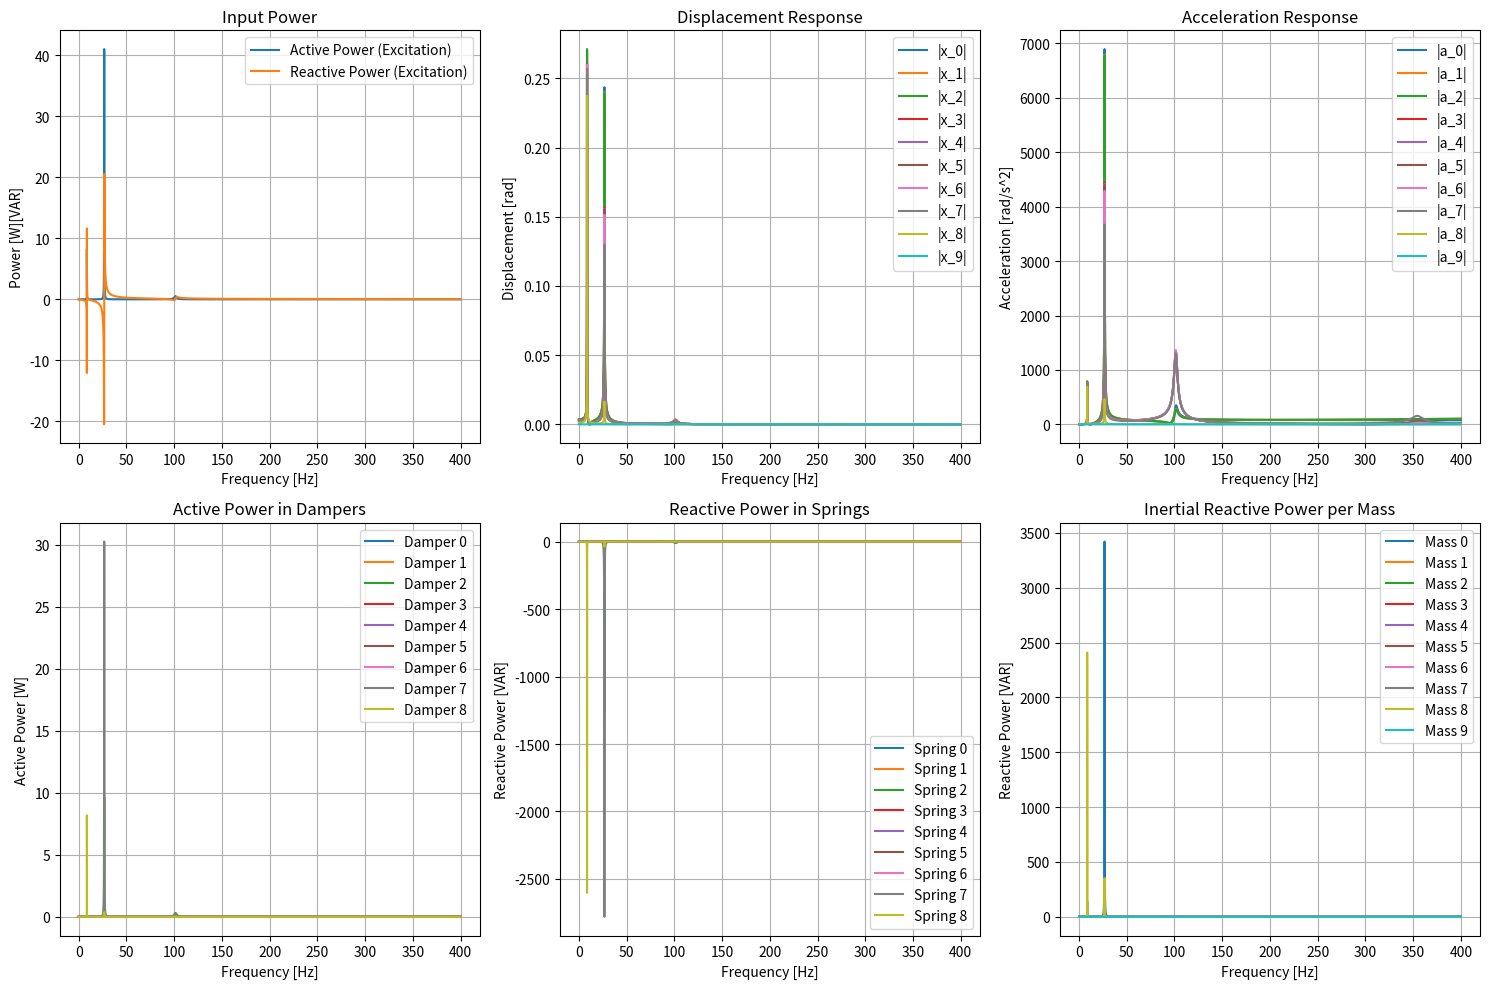
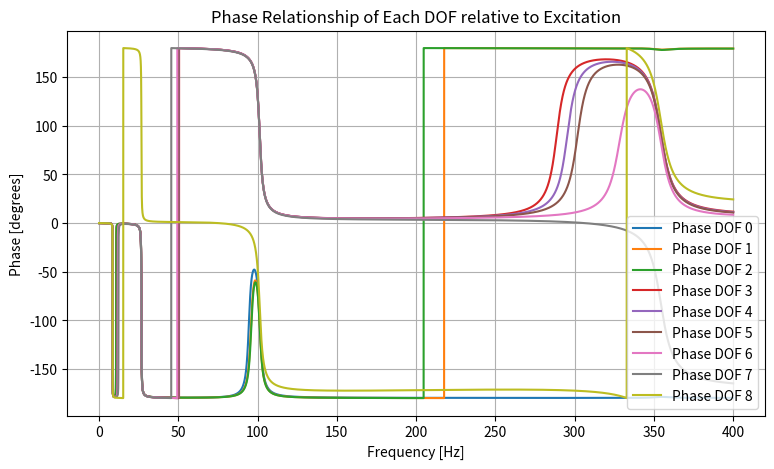
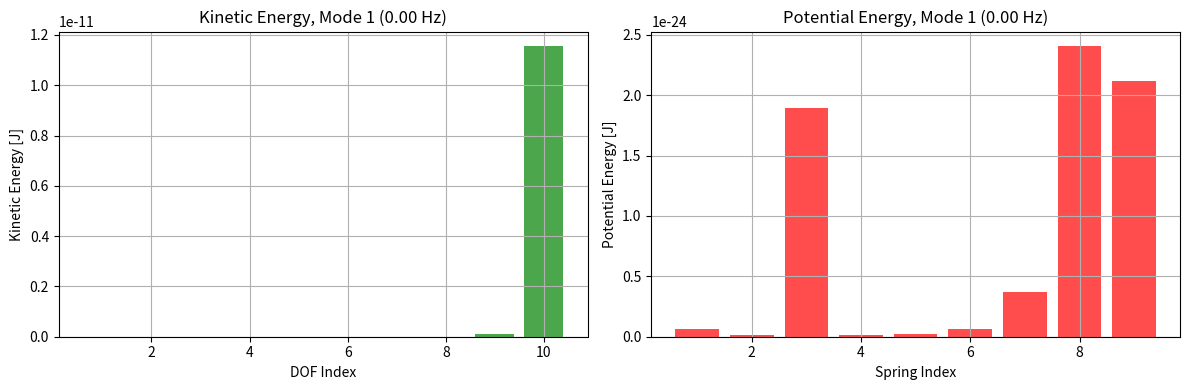
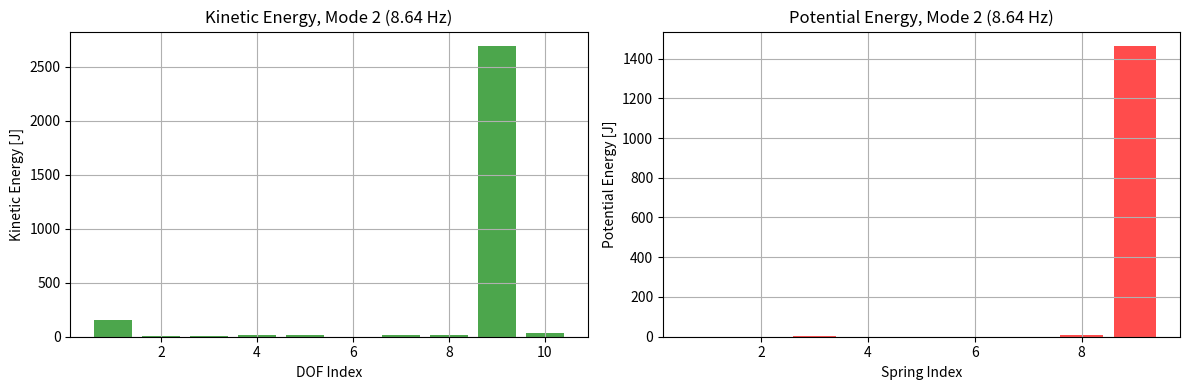
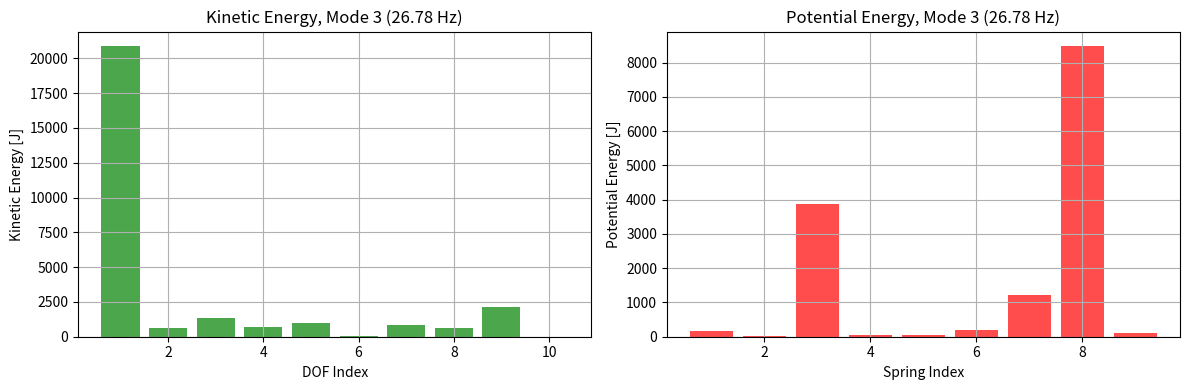
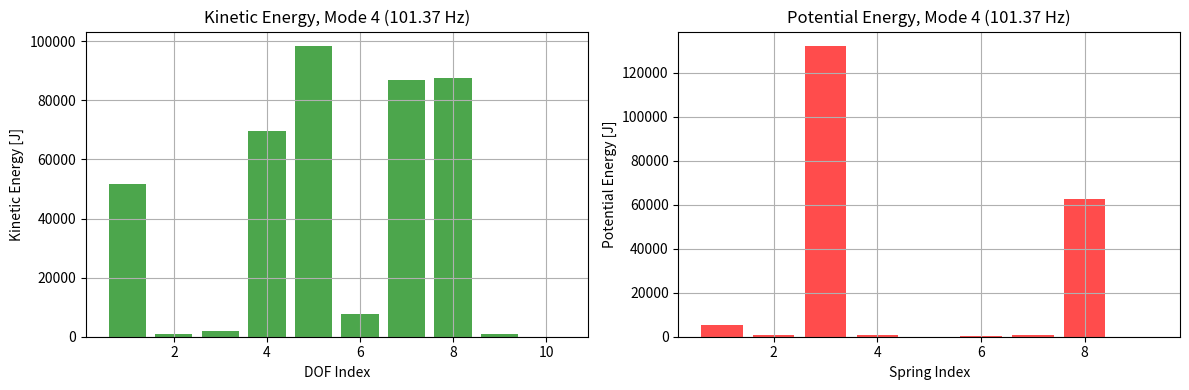
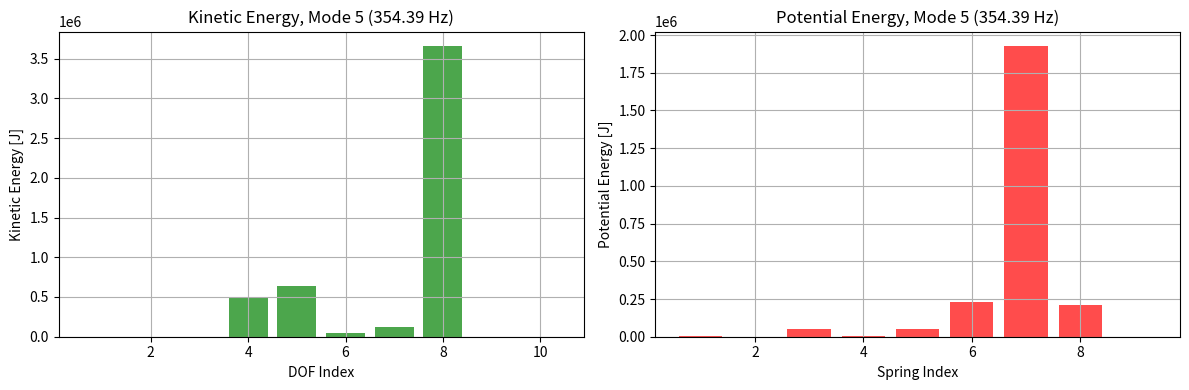
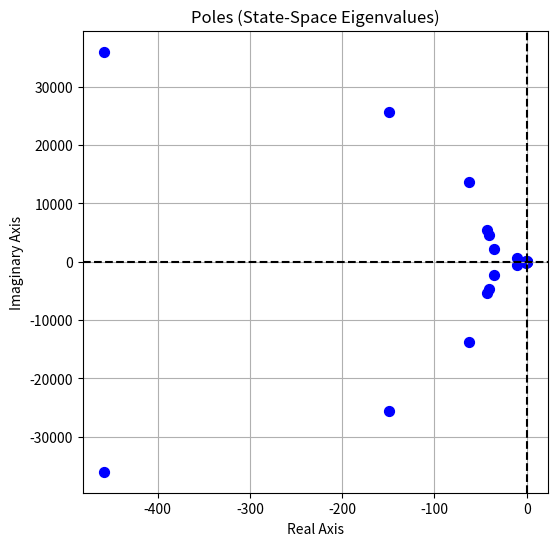

The matplotlib source for these figures, in order: (Note: this script raises an exception after producing the figures.)
import numpy as np
import matplotlib.pyplot as plt
from scipy.linalg import eigh, eig

# --------------------
# CONFIGURATION FLAGS
# --------------------
# Computation Flags
COMPUTE_FORCED_RESPONSE = True
COMPUTE_FREE_VIBRATION_ANALYSIS = True
COMPUTE_MODAL_ENERGY_ANALYSIS = True

# Plotting Flags (these now control whether an overview function is called)
PLOT_OVERVIEW_FORCED_RESPONSE = True
PLOT_EXCITATION_POWER = True
PLOT_POLES = True
PLOT_MODAL_ENERGY = True
PLOT_PHASE_ANGLES = True

# Limit for the number of modes to plot in modal energy overview
mode_plot_limit = 5

###############################################################################
# SYSTEM MATRIX BUILDING FUNCTIONS (Free-Chain, No Ground Connection)
###############################################################################
def build_free_chain_matrices(m, c_inter, k_inter):
    N = len(m)
    M = np.diag(m)
    C = np.zeros((N, N))
    K = np.zeros((N, N))
    for i in range(N - 1):
        # Damping: affects DOF i and i+1
        C[i, i]     += c_inter[i]
        C[i, i+1]   -= c_inter[i]
        C[i+1, i]   -= c_inter[i]
        C[i+1, i+1] += c_inter[i]
        # Stiffness: affects DOF i and i+1
        K[i, i]     += k_inter[i]
        K[i, i+1]   -= k_inter[i]
        K[i+1, i]   -= k_inter[i]
        K[i+1, i+1] += k_inter[i]
    return M, C, K

# ADVISOR FUNCTION FOR OPTIMAL DAMPER PLACEMENT
def recommend_damper_location(f_vals, A_vals, P_damp, modal_energies, m, mode_frequencies, mode_number):
    print("\n======= Damper Placement Recommendation =======")
    target_mode_freq = mode_frequencies[mode_number - 1]
    print(f"Analyzing for Mode {mode_number} at {target_mode_freq:.2f} Hz")

    # --- 1) Modal Kinetic Energy distribution
    modal_kinetic_energy = modal_energies[mode_number - 1]['T_dof']
    print("\nModal Kinetic Energy Distribution (DOF-wise):")
    for i, val in enumerate(modal_kinetic_energy):
        print(f"DOF {i}: {val:.3e} J")

    # --- 2) Approximate relative velocity differences from mode shape
    phi_norm = modal_energies[mode_number - 1]['phi_norm']
    delta_velocity_estimates = np.abs(np.diff(phi_norm))

    print("\nRelative velocity differences (proxy for damper effectiveness):")
    for i, val in enumerate(delta_velocity_estimates):
        print(f"Between DOF {i} and {i+1}: {val:.3e}")

    # --- 3) Check forced response damping power around the mode frequency
    freq_idx = np.argmin(np.abs(f_vals - target_mode_freq))
    print("\nDamping power contributions at mode frequency:")
    for i in range(P_damp.shape[0]):
        power_at_mode = np.real(P_damp[i, freq_idx])
        print(f"Damper between DOF {i} and {i+1}: {power_at_mode:.3e} W")

    # --- 4) Combined ranking suggestion
    combined_score = delta_velocity_estimates * np.real(P_damp[:, freq_idx])

    best_location = np.argmax(combined_score)

    print("\n===== Recommended Damper Location =====")
    print(f"Place damper between DOF {best_location} and {best_location + 1}.")
    print(f"Reason: Highest combined score of modal velocity difference and damping power.")
    
    # Optional: Visualization
    plt.figure(figsize=(10, 4))
    plt.bar(range(len(combined_score)), combined_score, alpha=0.7)
    plt.xlabel('Connection Index (between DOFs)')
    plt.ylabel('Combined Score')
    plt.title(f'Combined Damper Placement Score for Mode {mode_number} ({target_mode_freq:.2f} Hz)')
    plt.grid(True)
    plt.show()

###############################################################################
# AUGMENTED SYSTEM FORCED RESPONSE (Enforcing a Boundary Condition)
###############################################################################
def build_augmented_system(D, F_ext):
    N = D.shape[0]
    A_aug = np.zeros((N+1, N+1), dtype=complex)
    b_aug = np.zeros(N+1, dtype=complex)
    A_aug[0:N, 0:N] = D
    A_aug[N-1, N] = -1.0
    b_aug[0:N] = F_ext
    A_aug[N, N-1] = 1.0  # Enforce x_{N-1} = 0
    return A_aug, b_aug

def compute_forced_response_free_chain(m, c_inter, k_inter, f_vals, F_ext):
    N = len(m)
    num_points = len(f_vals)
    X = np.zeros((N, num_points), dtype=complex)
    F_bound = np.zeros(num_points, dtype=complex)
    M, C, K = build_free_chain_matrices(m, c_inter, k_inter)
    
    for i, f in enumerate(f_vals):
        w = 2 * np.pi * f
        D = K + 1j*w*C - (w**2)*M
        A_aug, b_aug = build_augmented_system(D, F_ext)
        sol = np.linalg.solve(A_aug, b_aug)
        X[:, i] = sol[0:N]
        F_bound[i] = sol[N]
    return X, F_bound

###############################################################################
# POLE CALCULATION (State-Space Eigenvalues)
###############################################################################
def compute_poles_free_chain(m, c_inter, k_inter):
    M, C, K = build_free_chain_matrices(m, c_inter, k_inter)
    N = len(m)
    zero_block = np.zeros((N, N))
    I_block = np.eye(N)
    Minv = np.linalg.inv(M)
    
    A_upper = np.hstack((zero_block, I_block))
    A_lower = np.hstack((-Minv @ K, -Minv @ C))
    A = np.vstack((A_upper, A_lower))
    
    poles, _ = eig(A)
    return poles

###############################################################################
# FREE-VIBRATION ANALYSIS AND MODAL ENERGY DISTRIBUTION
###############################################################################
def free_vibration_analysis_free_chain(m, k_inter):
    N = len(m)
    M, _, K = build_free_chain_matrices(m, np.zeros(N-1), k_inter)
    eigvals, eigvecs = eigh(K, M)
    omega_n = np.sqrt(eigvals)
    f_n = omega_n / (2*np.pi)
    return f_n, eigvecs, M, K

def modal_energy_analysis(m, k_inter, f_n, eigvecs, M):
    N = len(m)
    modal_energies = []
    for i in range(eigvecs.shape[1]):
        phi = eigvecs[:, i]
        norm_factor = np.sqrt(np.real(np.conjugate(phi).T @ M @ phi))
        phi_norm = phi / norm_factor
        omega_i = 2*np.pi*f_n[i]
        T_dof = 1.0 * m * (omega_i * np.abs(phi_norm))**2
        V_springs = np.zeros(N-1)
        for s in range(N-1):
            V_springs[s] = 0.5 * k_inter[s] * (np.abs(phi_norm[s+1] - phi_norm[s]))**2
        modal_energies.append({
            'mode': i+1,
            'omega_rad_s': omega_i,
            'T_total': np.sum(T_dof),
            'V_total': np.sum(V_springs),
            'T_dof': T_dof,
            'V_springs': V_springs,
            'phi_norm': phi_norm
        })
    return modal_energies

###############################################################################
# FORCED RESPONSE POST-PROCESSING
###############################################################################
def forced_response_postprocessing(m, c_inter, k_inter, f_vals, F_ext):
    """
    Computes the forced response using the augmented formulation and then derives:
      - Displacement (X_vals)
      - Acceleration (A_vals)
      - Active power in dampers (P_damp)
      - Reactive power in springs (P_spring)
      - Inertial reactive power (Q_mass)
      - Reaction force at boundary (F_bound)
      - NEW: Phase angles of displacement (phase_vals)
    """
    N = len(m)
    num_points = len(f_vals)
    
    X_vals = np.zeros((N, num_points), dtype=complex)
    A_vals = np.zeros((N, num_points), dtype=complex)
    P_damp = np.zeros((N-1, num_points), dtype=complex)
    P_spring = np.zeros((N-1, num_points), dtype=complex)
    Q_mass = np.zeros((num_points, N))
    F_bound_array = np.zeros(num_points, dtype=complex)
    
    # Build free-chain matrices
    M, C, K = build_free_chain_matrices(m, c_inter, k_inter)
    
    for i, f in enumerate(f_vals):
        w = 2 * np.pi * f
        # Dynamic stiffness for free chain
        D = K + 1j*w*C - (w**2)*M
        # Augmented system to enforce x_{N-1} = 0
        A_aug, b_aug = build_augmented_system(D, F_ext)
        sol = np.linalg.solve(A_aug, b_aug)
        
        X = sol[0:N]  # Displacement solution
        F_bound_array[i] = sol[N]
        X_vals[:, i] = X
        
        # Acceleration (a = -w^2*x)
        A_vals[:, i] = -w**2 * X
        
        # Velocity for power calculations: V = j*w*x
        V = 1j * w * X
        
        # Damper and spring power
        for j in range(1, N):
            X_rel = X[j] - X[j-1]
            V_rel = V[j] - V[j-1]
            # Active power in dampers
            P_damp[j-1, i] = c_inter[j-1] * (V_rel * np.conjugate(V_rel))
            # Reactive power in springs
            P_spring[j-1, i] = k_inter[j-1] * (X_rel * np.conjugate(V_rel))
        
        # Inertial reactive power per mass (peak amplitude convention)
        Q_mass[i, :] = 1.0 * w * m * (np.abs(V)**2)
    
    # NEW: Phase angle of each DOF's displacement (relative to a real forcing)
    phase_vals = np.angle(X_vals)  # shape (N, num_points)    

    return {
        'X_vals': X_vals,
        'A_vals': A_vals,
        'P_damp': P_damp,
        'P_spring': P_spring,
        'Q_mass': Q_mass,
        'F_bound': F_bound_array,
        'phase_vals': phase_vals,  # ADDED
    }


###############################################################################
# PLOTTING FUNCTIONS (Overview Figures)
###############################################################################
def plot_forced_response_overview(f_vals, X_vals, A_vals, P_damp, P_spring, Q_mass, F_bound, m):
    N = X_vals.shape[0]
    # N = mode_plot_limit
    fig, axs = plt.subplots(2, 3, figsize=(15, 10))
    
    # Displacement Response
    # Excitation Power
    V_exc = 1j * (2 * np.pi * f_vals) * X_vals[0, :]
    P_exc = 1.0 * np.conjugate(V_exc)  # F_ext[0] assumed 1.0
    axs[0, 0].plot(f_vals, np.real(P_exc), label='Active Power (Excitation)')
    axs[0, 0].plot(f_vals, np.imag(P_exc), label='Reactive Power (Excitation)')
    axs[0, 0].set_xlabel('Frequency [Hz]')
    axs[0, 0].set_ylabel('Power [W][VAR]')
    axs[0, 0].set_title('Input Power')
    axs[0, 0].legend()
    axs[0, 0].grid(True)

    for i in range(N):
        axs[0, 1].plot(f_vals, np.abs(X_vals[i, :]), label=f'|x_{i}|')
    axs[0, 1].set_xlabel('Frequency [Hz]')
    axs[0, 1].set_ylabel('Displacement [rad]')
    axs[0, 1].set_title('Displacement Response')
    axs[0, 1].legend()
    axs[0, 1].grid(True)
    
    # Acceleration Response
    for i in range(N):
        axs[0, 2].plot(f_vals, np.abs(A_vals[i, :]), label=f'|a_{i}|')
    axs[0, 2].set_xlabel('Frequency [Hz]')
    axs[0, 2].set_ylabel('Acceleration [rad/s^2]')
    axs[0, 2].set_title('Acceleration Response')
    axs[0, 2].legend()
    axs[0, 2].grid(True)
    
    # Active Power in Dampers
    for j in range(P_damp.shape[0]):
        axs[1, 0].plot(f_vals, np.real(P_damp[j, :]), label=f'Damper {j}')
    axs[1, 0].set_xlabel('Frequency [Hz]')
    axs[1, 0].set_ylabel('Active Power [W]')
    axs[1, 0].set_title('Active Power in Dampers')
    axs[1, 0].legend()
    axs[1, 0].grid(True)
    
    # Reactive Power in Springs
    for j in range(P_spring.shape[0]):
        axs[1, 1].plot(f_vals, np.imag(P_spring[j, :]), label=f'Spring {j}')
    axs[1, 1].set_xlabel('Frequency [Hz]')
    axs[1, 1].set_ylabel('Reactive Power [VAR]')
    axs[1, 1].set_title('Reactive Power in Springs')
    axs[1, 1].legend()
    axs[1, 1].grid(True)
    
    # Inertial Reactive Power per Mass
    for i in range(len(m)):
        axs[1, 2].plot(f_vals, Q_mass[:, i], label=f'Mass {i}')
    axs[1, 2].set_xlabel('Frequency [Hz]')
    axs[1, 2].set_ylabel('Reactive Power [VAR]')
    axs[1, 2].set_title('Inertial Reactive Power per Mass')
    axs[1, 2].legend()
    axs[1, 2].grid(True)
    
    # # Boundary Reaction Force
    # axs[2, 1].plot(f_vals, np.abs(F_bound), 'r', label='|F_bound|')
    # axs[2, 1].set_xlabel('Frequency [Hz]')
    # axs[2, 1].set_ylabel('Reaction Force [N]')
    # axs[2, 1].set_title('Boundary Reaction Force')
    # axs[2, 1].legend()
    # axs[2, 1].grid(True)
    



    plt.tight_layout()
    plt.show()

def plot_phase_relationships(f_vals, phase_vals):
    """
    Plot the phase angle (in degrees) for each DOF's displacement 
    relative to the forcing (which is assumed real).
    """
    N = phase_vals.shape[0] - 1
    # N = mode_plot_limit

    plt.figure(figsize=(9, 5))
    for i in range(N):
        # Convert to degrees for easier interpretation
        phase_degrees = np.rad2deg(phase_vals[i, :])
        plt.plot(f_vals, phase_degrees, label=f'Phase DOF {i}')
    
    plt.xlabel('Frequency [Hz]')
    plt.ylabel('Phase [degrees]')
    plt.title('Phase Relationship of Each DOF relative to Excitation')
    plt.legend()
    plt.grid(True)
    plt.show()

def plot_phase_relationships_dof_reference(f_vals, phase_vals):
    """
    Plot the phase of each DOF relative to DOF 0 (i.e., the difference in angles).
    """
    N = phase_vals.shape[0] - 1
    reference_phase = phase_vals[0, :]  # DOF 0
    plt.figure(figsize=(9, 5))
    for i in range(N):
        # Phase difference: (phase_i - phase_0)
        phase_diff = phase_vals[i, :] - reference_phase
        phase_degrees = np.rad2deg(phase_diff)
        plt.plot(f_vals, phase_degrees, label=f'Phase DOF {i} - DOF 0')
    plt.xlabel('Frequency [Hz]')
    plt.ylabel('Phase difference [degrees]')
    plt.title('Phase Relationship of Each DOF relative to DOF 0')
    plt.legend()
    plt.grid(True)
    plt.show()

# def plot_excitation_power(f_vals, X_vals):
#     V_exc = 1j * (2 * np.pi * f_vals) * X_vals[0, :]
#     P_exc = 1.0 * np.conjugate(V_exc)  # F_ext[0] assumed 1.0
#     plt.figure(figsize=(9, 5))
#     plt.plot(f_vals, np.real(P_exc), label='Active Power (Excitation)')
#     plt.plot(f_vals, np.imag(P_exc), label='Reactive Power (Excitation)')
#     plt.xlabel('Frequency [Hz]')
#     plt.ylabel('Power')
#     plt.title('Excitation Signal Power at DOF 0')
#     plt.legend()
#     plt.grid(True)
#     plt.show()

def plot_poles_overview(poles):
    plt.figure(figsize=(6, 6))
    plt.scatter(np.real(poles), np.imag(poles), color='b', s=50)
    plt.axhline(0, color='k', linestyle='--')
    plt.axvline(0, color='k', linestyle='--')
    plt.xlabel('Real Axis')
    plt.ylabel('Imaginary Axis')
    plt.title('Poles (State-Space Eigenvalues)')
    plt.grid(True)
    plt.show()

def plot_modal_energy_overview(modal_energies, limit, N):
    for mode_data in modal_energies[:min(limit, len(modal_energies))]:
        mode_idx = mode_data['mode']
        freq_hz = mode_data['omega_rad_s'] / (2 * np.pi)
        fig, axs = plt.subplots(1, 2, figsize=(12, 4))
        # Kinetic Energy Distribution
        axs[0].bar(np.arange(1, N+1), mode_data['T_dof'], color='g', alpha=0.7)
        axs[0].set_xlabel('DOF Index')
        axs[0].set_ylabel('Kinetic Energy [J]')
        axs[0].set_title(f'Kinetic Energy, Mode {mode_idx} ({freq_hz:.2f} Hz)')
        axs[0].grid(True)
        # Potential Energy Distribution
        axs[1].bar(np.arange(1, N), mode_data['V_springs'], color='r', alpha=0.7)
        axs[1].set_xlabel('Spring Index')
        axs[1].set_ylabel('Potential Energy [J]')
        axs[1].set_title(f'Potential Energy, Mode {mode_idx} ({freq_hz:.2f} Hz)')
        axs[1].grid(True)
        plt.tight_layout()
        plt.show()



###############################################################################
# MAIN SCRIPT
###############################################################################
def main():
    # ------------------------------
    # User-defined System Parameters
    # ------------------------------
    # Example: Reduced Crankshaft Model
    m = np.array([1.21e-2, 3.95e-4, 7.92e-4,
                  1.02e-3, 1.42e-3, 1.12e-4, 1.22e-3, 1.35e-3,
                  2.73e-1, 2.69e+1])  # kgm^2


    # ([Crankshaft, CRCS, PG, Clutch 1, Clutch 2, Input, Output, Hub, Wheel, Road])
    # ([])
    c_inter = np.array([0.05, 0.05, 0.05, 0.05, 0.05, 0.05, 0.05, 0.05, 0.05]) # Nm.s/rad

    k_inter = np.array([2.34e4, 1.62e5, 1.11e3, 1.10e5, 1.10e5,
                        2.72e4, 4.97e3, 7.73e2, 8.57e2]) # Nm/rad
    

    # CUSTOM INPUT
    # m = np.array([2.0e-0, 1.0e-0, 100])  # kg*m^2

    # c_inter = np.array([20.0, 800.0
    #                 ])  # Nm/rad.s

    # k_inter = np.array([1.0e5, 3.5e4])

    N = len(m)
    
    # External force vector: force applied at DOF 0.
    F_ext = np.zeros(N, dtype=complex)
    F_ext[0] = 1.0
    
    # Frequency range for forced response analysis.
    f_min, f_max = 0.1, 400.0
    num_points = 10000
    f_vals = np.linspace(f_min, f_max, num_points)
    
    # ------------------------------
    # Forced Response and Post-Processing
    # ------------------------------
    if COMPUTE_FORCED_RESPONSE:
        response = forced_response_postprocessing(m, c_inter, k_inter, f_vals, F_ext)
        X_vals = response['X_vals']
        A_vals = response['A_vals']
        P_damp = response['P_damp']
        P_spring = response['P_spring']
        Q_mass = response['Q_mass']
        F_bound = response['F_bound']
        phase_vals = response['phase_vals']
        
        if PLOT_OVERVIEW_FORCED_RESPONSE:
            plot_forced_response_overview(f_vals, X_vals, A_vals, P_damp, P_spring, Q_mass, F_bound, m)
        
        # if PLOT_EXCITATION_POWER:
        #     plot_excitation_power(f_vals, X_vals)

        if PLOT_PHASE_ANGLES:
            plot_phase_relationships(f_vals, phase_vals)
    
    # ------------------------------
    # Free-Vibration Analysis and Modal Energy Distribution
    # ------------------------------
    if COMPUTE_FREE_VIBRATION_ANALYSIS or COMPUTE_MODAL_ENERGY_ANALYSIS:
        f_n, eigvecs, M_free, K_free = free_vibration_analysis_free_chain(m, k_inter)
        print("\nUndamped Natural Frequencies (Hz):")
        for i, fn in enumerate(f_n):
            print(f"  Mode {i+1}: {fn:.3f} Hz")
            
        if COMPUTE_MODAL_ENERGY_ANALYSIS:
            modal_energies = modal_energy_analysis(m, k_inter, f_n, eigvecs, M_free)
            if PLOT_MODAL_ENERGY:
                plot_modal_energy_overview(modal_energies, mode_plot_limit, N)
    
    # ------------------------------
    # Poles (State-Space Eigenvalues)
    # ------------------------------

    if PLOT_POLES:
        poles = compute_poles_free_chain(m, c_inter, k_inter)
        plot_poles_overview(poles)

    
    if COMPUTE_MODAL_ENERGY_ANALYSIS and COMPUTE_FORCED_RESPONSE:
        user_mode_number = int(input("\nEnter the mode number you are concerned about: "))
        recommend_damper_location(f_vals, A_vals, P_damp, modal_energies, m, f_n, user_mode_number)
        print("\nAnalysis complete.")

if __name__ == "__main__":
    main()
